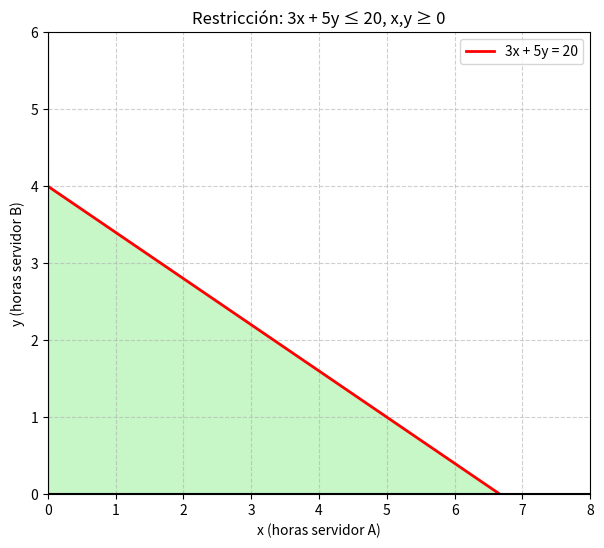

Source code (Python):
import numpy as np
import matplotlib.pyplot as plt

def ejercicio2():
    x = np.linspace(0, 8, 200)
    y = (20 - 3*x) / 5  # Línea de restricción: 3x + 5y = 20

    plt.figure(figsize=(7,6))

    # Región factible: 3x + 5y ≤ 20, x ≥ 0, y ≥ 0
    x_fill = np.linspace(0, 8, 200)
    y_fill = np.maximum(0, (20 - 3*x_fill)/5)
    plt.fill_between(x_fill, 0, y_fill, color='lightgreen', alpha=0.5)

    plt.plot(x, y, 'r-', linewidth=2, label='3x + 5y = 20')

    plt.axhline(0, color='black')
    plt.axvline(0, color='black')

    plt.xlim(0, 8)
    plt.ylim(0, 6)
    plt.xlabel("x (horas servidor A)")
    plt.ylabel("y (horas servidor B)")
    plt.title("Restricción: 3x + 5y ≤ 20, x,y ≥ 0")
    plt.legend()
    plt.grid(True, linestyle='--', alpha=0.6)

    plt.show()
    
ejercicio2()


